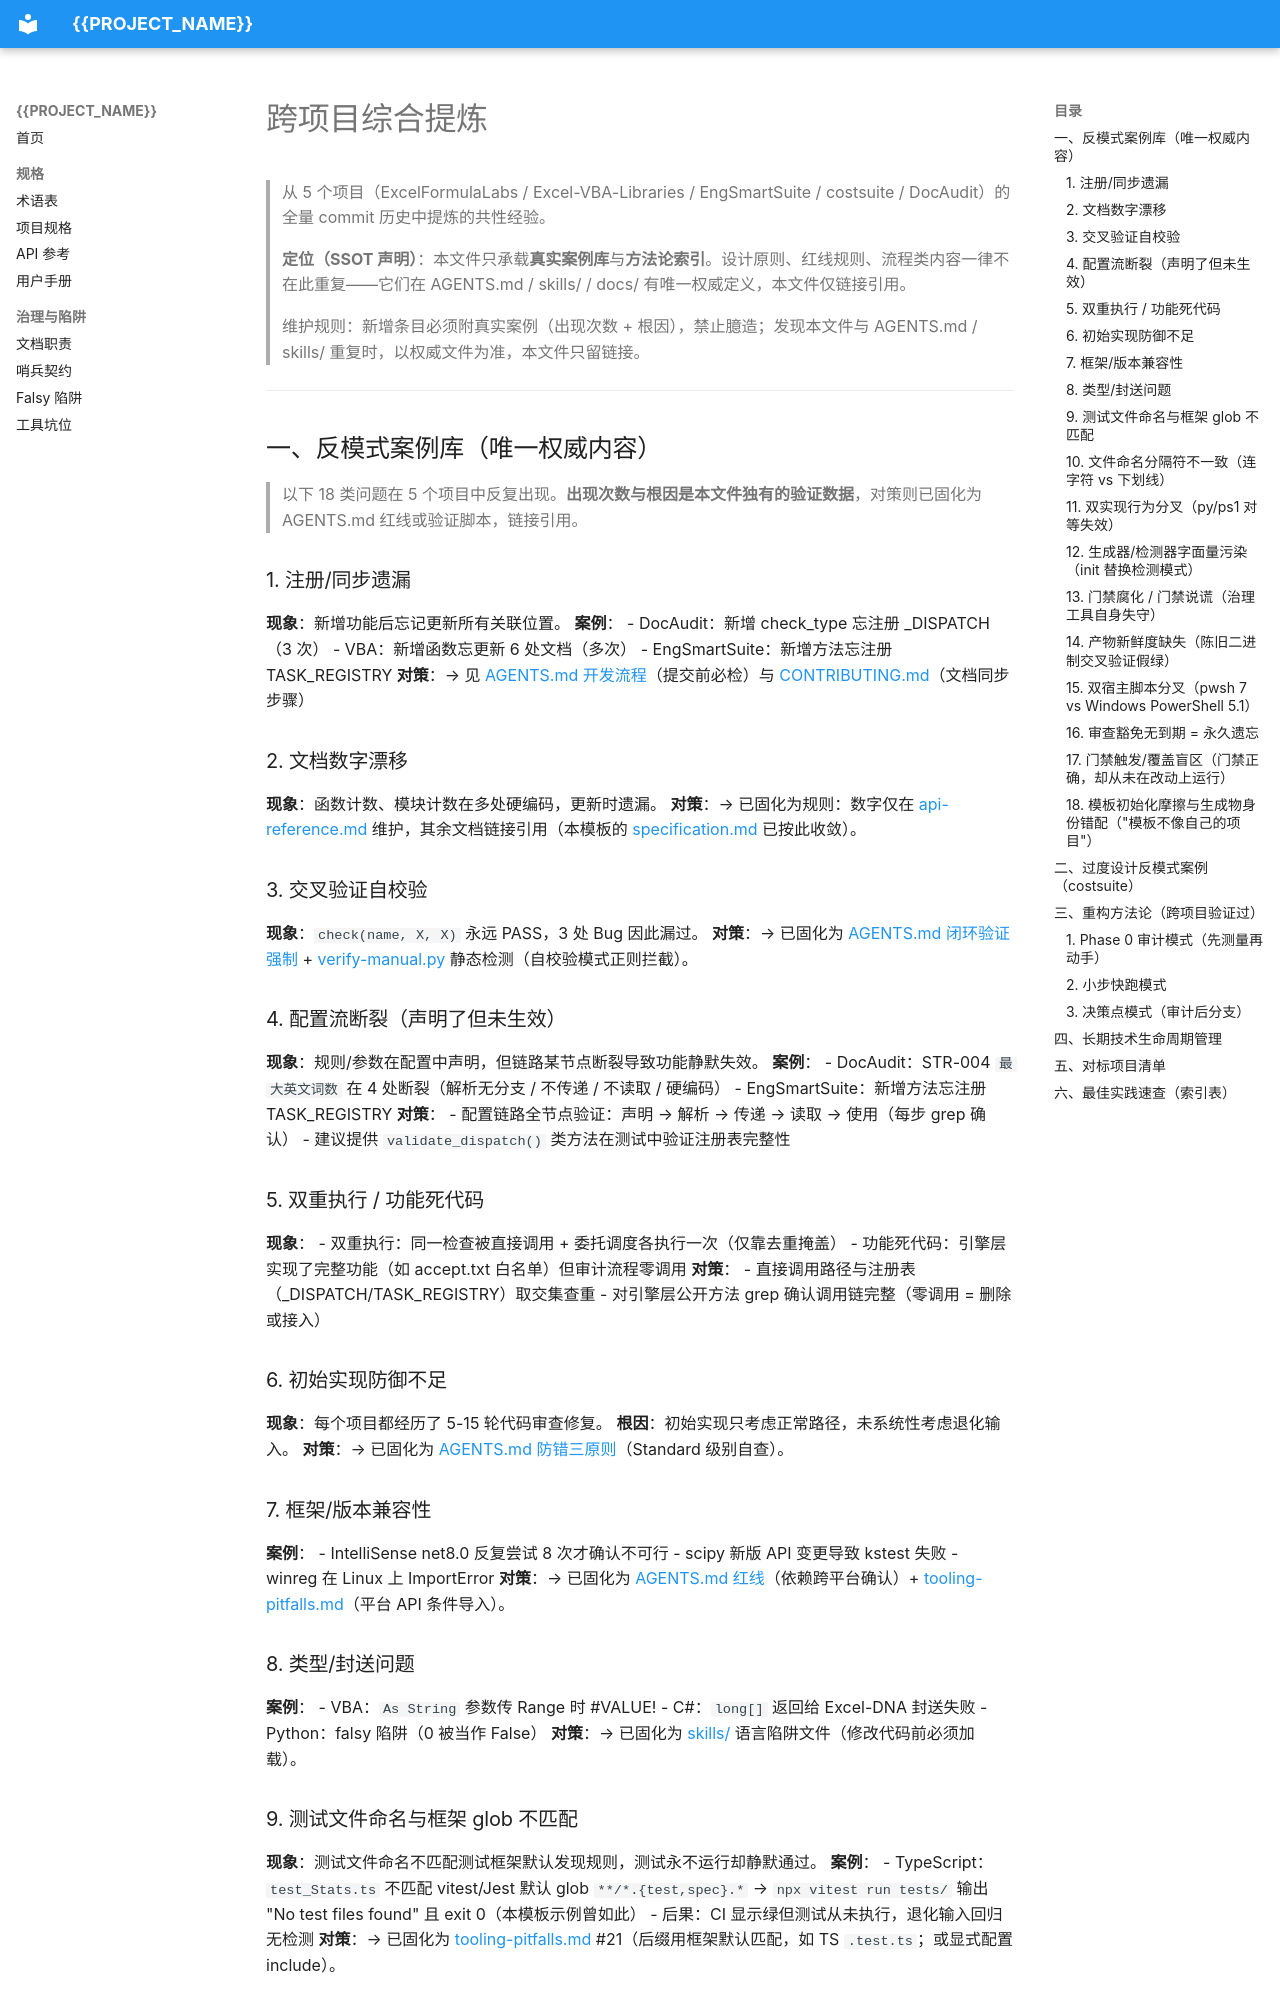

repository: zgrwo/VibeCodingTemplate · page: methodology/cross-project-synthesis/index.html · generator: mkdocs

# 跨项目综合提炼

> 从 5 个项目（ExcelFormulaLabs / Excel-VBA-Libraries / EngSmartSuite / costsuite / DocAudit）的全量 commit 历史中提炼的共性经验。
>
> **定位（SSOT 声明）**：本文件只承载**真实案例库**与**方法论索引**。设计原则、红线规则、流程类内容一律不在此重复——它们在 AGENTS.md / skills/ / docs/ 有唯一权威定义，本文件仅链接引用。
>
> 维护规则：新增条目必须附真实案例（出现次数 + 根因），禁止臆造；发现本文件与 AGENTS.md / skills/ 重复时，以权威文件为准，本文件只留链接。

---

## 一、反模式案例库（唯一权威内容）

> 以下 <!-- AUTO_COUNTS:ANTIPATTERNS_START -->18<!-- AUTO_COUNTS:ANTIPATTERNS_END --> 类问题在 5 个项目中反复出现。**出现次数与根因是本文件独有的验证数据**，对策则已固化为 AGENTS.md 红线或验证脚本，链接引用。

### 1. 注册/同步遗漏

**现象**：新增功能后忘记更新所有关联位置。
**案例**：
- DocAudit：新增 check_type 忘注册 _DISPATCH（3 次）
- VBA：新增函数忘更新 6 处文档（多次）
- EngSmartSuite：新增方法忘注册 TASK_REGISTRY
**对策**：→ 见 [AGENTS.md 开发流程](../../AGENTS.md)（提交前必检）与 [CONTRIBUTING.md](../../CONTRIBUTING.md)（文档同步步骤）

### 2. 文档数字漂移

**现象**：函数计数、模块计数在多处硬编码，更新时遗漏。
**对策**：→ 已固化为规则：数字仅在 [api-reference.md](../spec/api-reference.md) 维护，其余文档链接引用（本模板的 [specification.md](../spec/specification.md) 已按此收敛）。

### 3. 交叉验证自校验

**现象**：`check(name, X, X)` 永远 PASS，3 处 Bug 因此漏过。
**对策**：→ 已固化为 [AGENTS.md 闭环验证强制](../../AGENTS.md) + [verify-manual.py](../../scripts/verify-manual.py) 静态检测（自校验模式正则拦截）。

### 4. 配置流断裂（声明了但未生效）

**现象**：规则/参数在配置中声明，但链路某节点断裂导致功能静默失效。
**案例**：
- DocAudit：STR-004 `最大英文词数` 在 4 处断裂（解析无分支 / 不传递 / 不读取 / 硬编码）
- EngSmartSuite：新增方法忘注册 TASK_REGISTRY
**对策**：
- 配置链路全节点验证：声明 → 解析 → 传递 → 读取 → 使用（每步 grep 确认）
- 建议提供 `validate_dispatch()` 类方法在测试中验证注册表完整性

### 5. 双重执行 / 功能死代码

**现象**：
- 双重执行：同一检查被直接调用 + 委托调度各执行一次（仅靠去重掩盖）
- 功能死代码：引擎层实现了完整功能（如 accept.txt 白名单）但审计流程零调用
**对策**：
- 直接调用路径与注册表（_DISPATCH/TASK_REGISTRY）取交集查重
- 对引擎层公开方法 grep 确认调用链完整（零调用 = 删除或接入）

### 6. 初始实现防御不足

**现象**：每个项目都经历了 5-15 轮代码审查修复。
**根因**：初始实现只考虑正常路径，未系统性考虑退化输入。
**对策**：→ 已固化为 [AGENTS.md 防错三原则](../../AGENTS.md)（Standard 级别自查）。

### 7. 框架/版本兼容性

**案例**：
- IntelliSense net8.0 反复尝试 8 次才确认不可行
- scipy 新版 API 变更导致 kstest 失败
- winreg 在 Linux 上 ImportError
**对策**：→ 已固化为 [AGENTS.md 红线](../../AGENTS.md)（依赖跨平台确认）+ [tooling-pitfalls.md](../pitfalls/tooling-pitfalls.md)（平台 API 条件导入）。

### 8. 类型/封送问题

**案例**：
- VBA：`As String` 参数传 Range 时 #VALUE!
- C#：`long[]` 返回给 Excel-DNA 封送失败
- Python：falsy 陷阱（0 被当作 False）
**对策**：→ 已固化为 [skills/](../../skills/) 语言陷阱文件（修改代码前必须加载）。

### 9. 测试文件命名与框架 glob 不匹配

**现象**：测试文件命名不匹配测试框架默认发现规则，测试永不运行却静默通过。
**案例**：
- TypeScript：`test_Stats.ts` 不匹配 vitest/Jest 默认 glob `**/*.{test,spec}.*` → `npx vitest run tests/` 输出 "No test files found" 且 exit 0（本模板示例曾如此）
- 后果：CI 显示绿但测试从未执行，退化输入回归无检测
**对策**：→ 已固化为 [tooling-pitfalls.md](../pitfalls/tooling-pitfalls.md) #21（后缀用框架默认匹配，如 TS `.test.ts`；或显式配置 include）。

### 10. 文件命名分隔符不一致（连字符 vs 下划线）

**现象**：源文件用连字符（`gen-doc-counts.py`），测试文件用下划线（`test_gen_doc_counts.py`）；工具按命名约定做子串匹配映射时未归一化分隔符，映射静默失效。
**案例**：
- VibeCodingTemplate：run-affected-tests 对 4 个本有测试的连字符脚本全报"疑似缺测"（`verify-docs.py`→`test_verify_docs.py` 等），工具 docstring「防门禁说谎」自相矛盾
**对策**：→ 工具比较前统一 `replace('-', '_')` 再子串匹配；见 [tooling-pitfalls.md](../pitfalls/tooling-pitfalls.md) #24。
